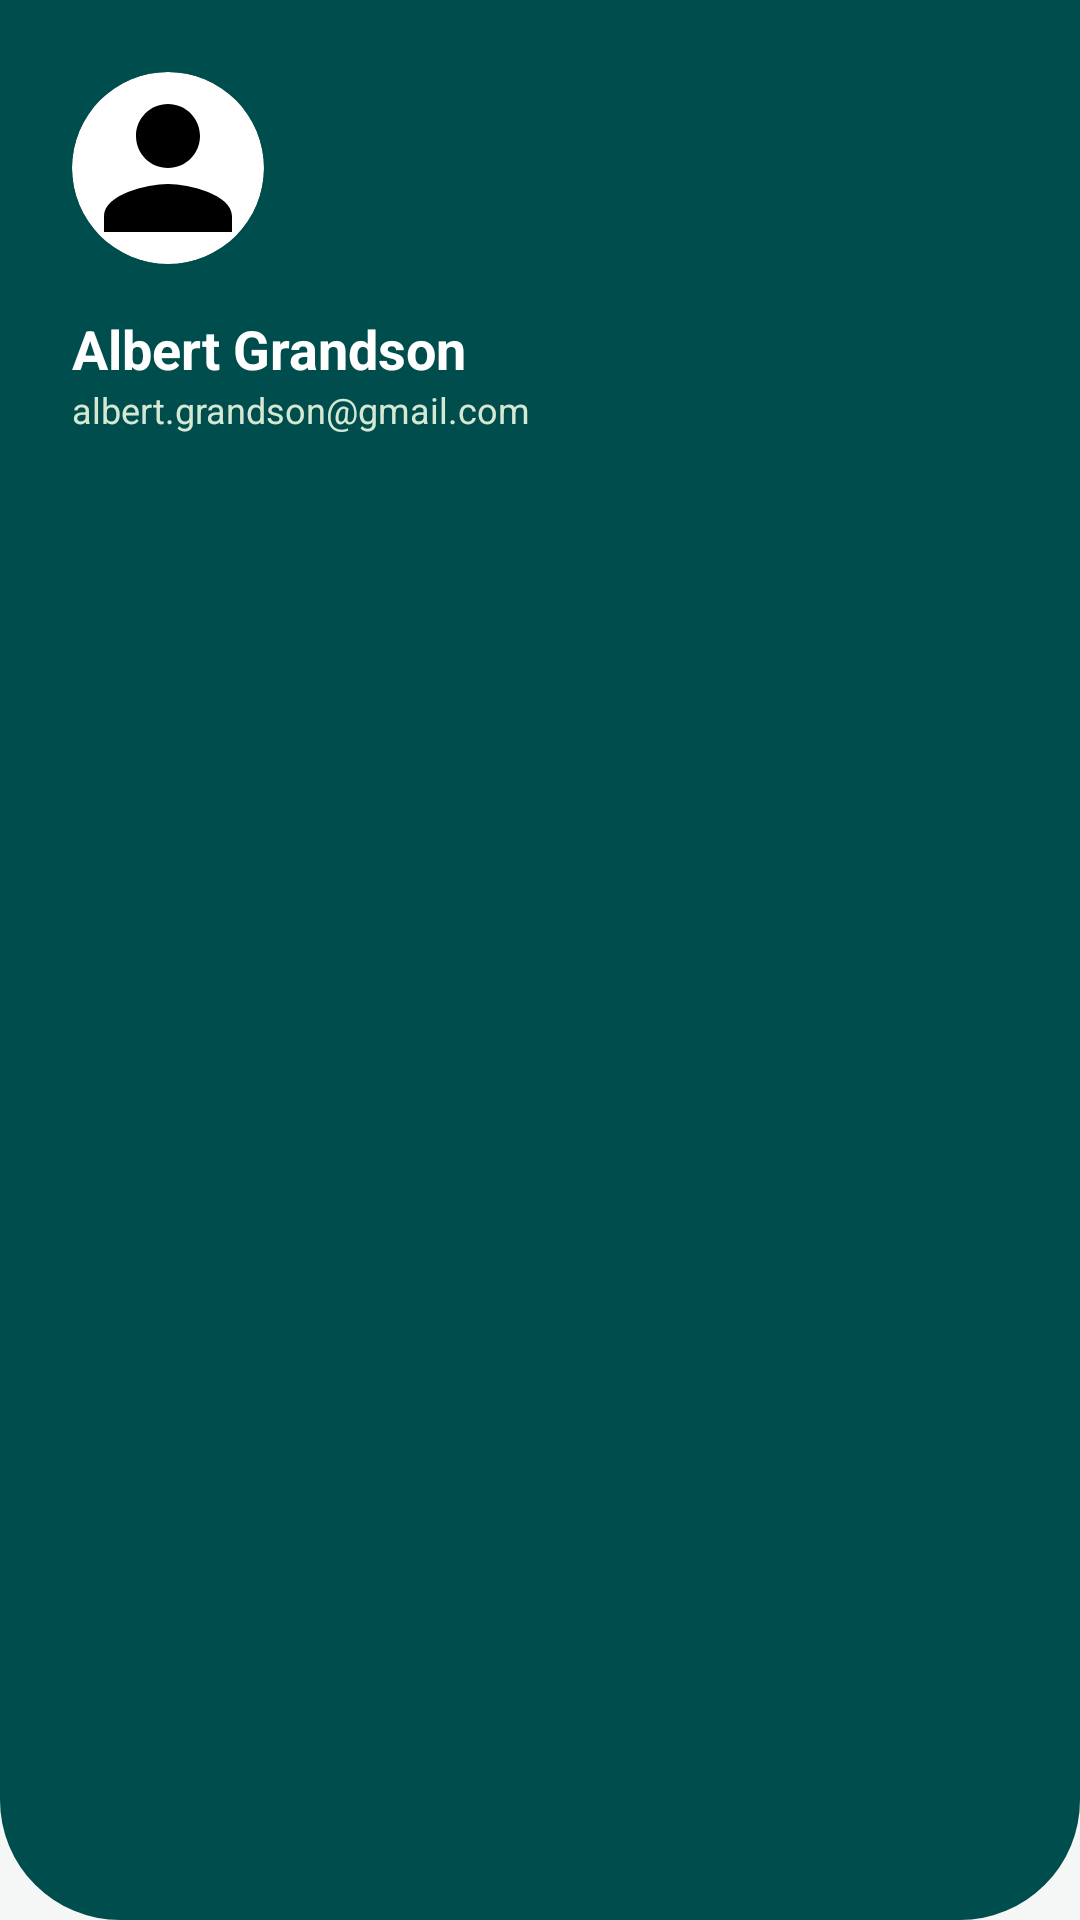

Produce the Android XML layout that renders to this screen, including the resource entries it uses.
<!-- AndroidManifest.xml: application theme Theme.SmartHome -->
<!-- res/layout/drawer_header.xml -->
<?xml version="1.0" encoding="utf-8"?>
<androidx.constraintlayout.widget.ConstraintLayout xmlns:android="http://schemas.android.com/apk/res/android"
    xmlns:app="http://schemas.android.com/apk/res-auto"
    android:layout_width="match_parent"
    android:layout_height="180dp"
    android:background="@drawable/bg_home_header"
    android:padding="24dp">

    <androidx.cardview.widget.CardView
        android:id="@+id/cv_profile_pic"
        android:layout_width="64dp"
        android:layout_height="64dp"
        app:cardCornerRadius="32dp"
        app:cardElevation="0dp"
        app:layout_constraintStart_toStartOf="parent"
        app:layout_constraintTop_toTopOf="parent">

        <ImageView
            android:layout_width="match_parent"
            android:layout_height="match_parent"
            android:scaleType="centerCrop"
            android:src="@drawable/ic_profile" />
    </androidx.cardview.widget.CardView>

    <TextView
        android:id="@+id/tv_header_name"
        android:layout_width="wrap_content"
        android:layout_height="wrap_content"
        android:layout_marginTop="16dp"
        android:text="Albert Grandson"
        android:textColor="@color/white"
        android:textSize="18sp"
        android:textStyle="bold"
        app:layout_constraintStart_toStartOf="parent"
        app:layout_constraintTop_toBottomOf="@id/cv_profile_pic" />

    <TextView
        android:id="@+id/tv_header_email"
        android:layout_width="wrap_content"
        android:layout_height="wrap_content"
        android:text="albert.grandson@gmail.com"
        android:textColor="@color/light_mint"
        android:textSize="12sp"
        app:layout_constraintStart_toStartOf="parent"
        app:layout_constraintTop_toBottomOf="@id/tv_header_name" />

</androidx.constraintlayout.widget.ConstraintLayout>
<!-- resources referenced by this layout -->
<resources>
  <color name="light_mint">#D5E8D4</color>
  <color name="white">#FFFFFF</color>
  <!-- drawable bg_home_header (drawable) -->
  <?xml version="1.0" encoding="utf-8"?>
  
  <shape xmlns:android="http://schemas.android.com/apk/res/android">
      <solid android:color="#004D4D" />
      <corners android:bottomLeftRadius="40dp" android:bottomRightRadius="40dp" />
  </shape>
  <!-- drawable ic_profile (drawable) -->
  <vector xmlns:android="http://schemas.android.com/apk/res/android"
      android:width="24dp"
      android:height="24dp"
      android:viewportWidth="24"
      android:viewportHeight="24">
    <path
        android:fillColor="#FF000000"
        android:pathData="M12,12c2.21,0 4,-1.79 4,-4s-1.79,-4 -4,-4 -4,1.79 -4,4 1.79,4 4,4z M12,14c-2.67,0 -8,1.34 -8,4v2h16v-2c0,-2.66 -5.33,-4 -8,-4z"/>
  </vector>
  <style name="Theme.SmartHome" parent="Base.Theme.SmartHome" />
  <style name="Base.Theme.SmartHome" parent="Theme.MaterialComponents.Light.NoActionBar">
          
          <item name="android:colorBackground">@color/background_light</item>
          <item name="android:windowLightStatusBar">true</item>
          <item name="android:statusBarColor">@color/white</item>
      </style>
  <color name="background_light">#F5F7F7</color>
</resources>
